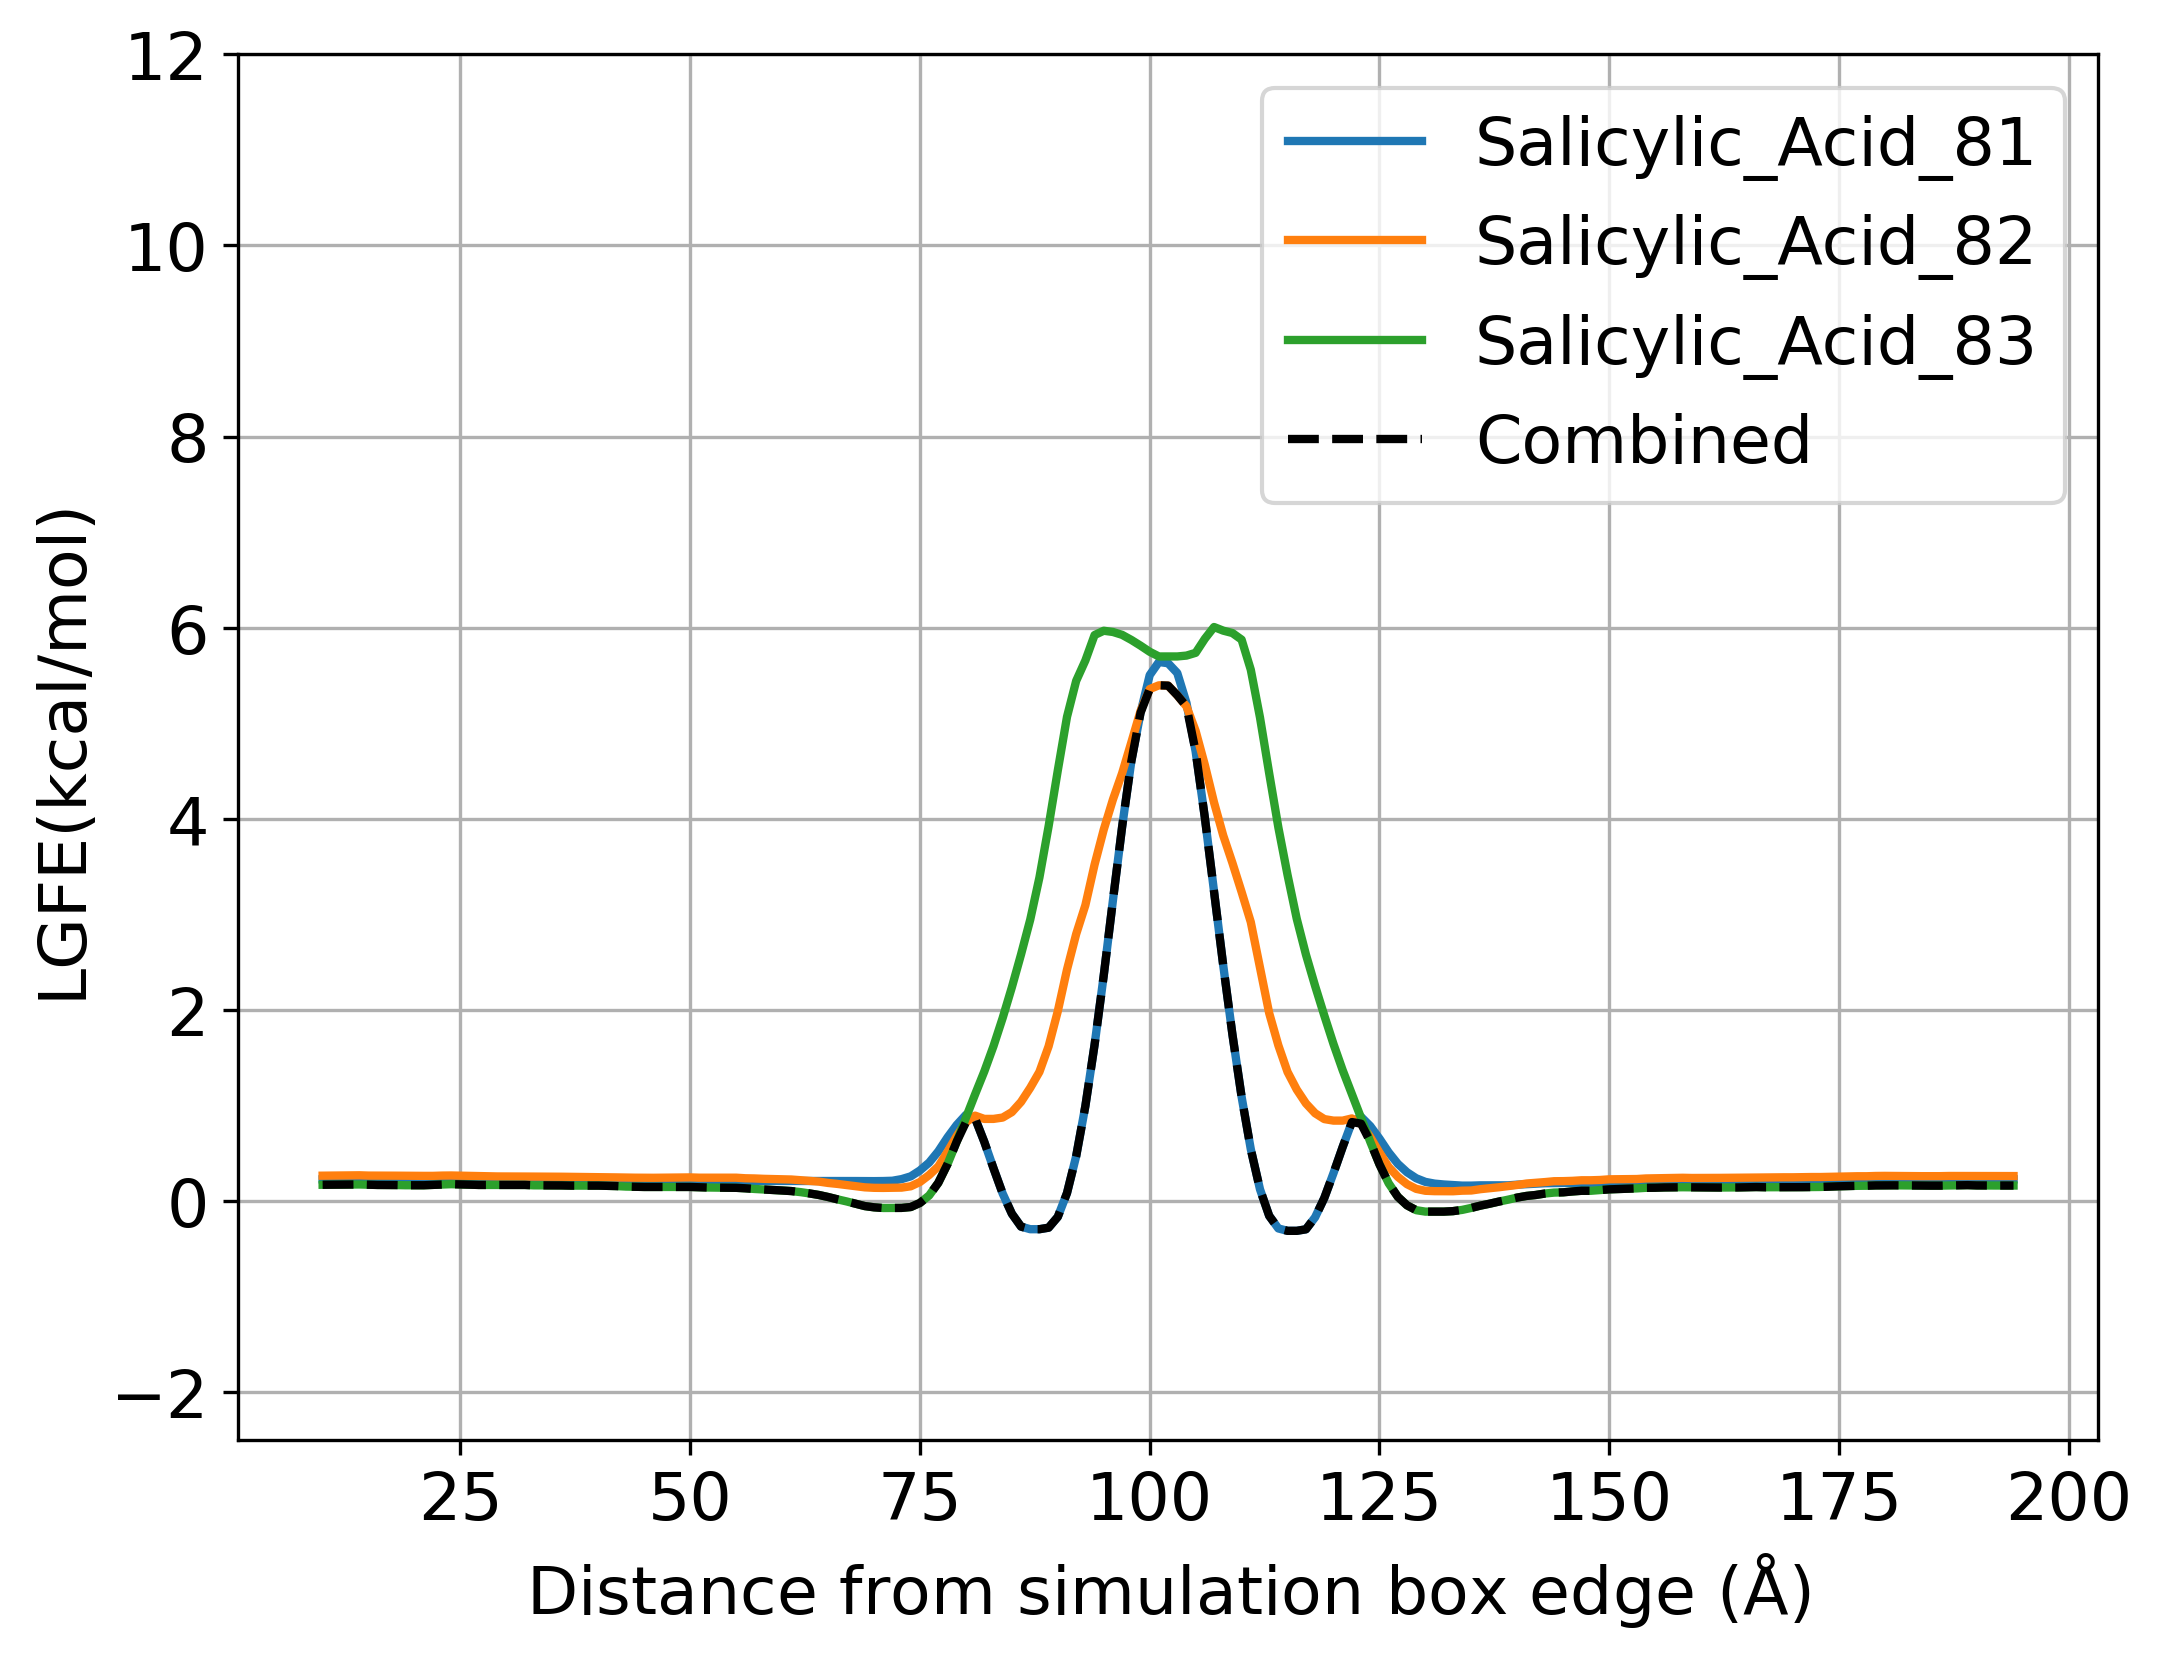

Source data for this figure (header and first rows):
Salicylic_Acid_81, Salicylic_Acid_82, Salicylic_Acid_83
0.23, 0.27, 0.177
0.229, 0.269, 0.177
0.227, 0.269, 0.177
0.227, 0.267, 0.175
0.227, 0.267, 0.173
0.228, 0.267, 0.173
0.226, 0.268, 0.173
0.226, 0.267, 0.174
0.226, 0.268, 0.176
0.227, 0.267, 0.174
0.229, 0.267, 0.172
0.23, 0.268, 0.173
0.231, 0.269, 0.173
0.232, 0.27, 0.174
0.234, 0.271, 0.175
0.233, 0.268, 0.172
0.233, 0.268, 0.17
0.233, 0.268, 0.17
0.232, 0.267, 0.169
0.23, 0.266, 0.167
0.228, 0.265, 0.167
0.227, 0.265, 0.167
0.226, 0.265, 0.171
0.225, 0.268, 0.175
0.224, 0.269, 0.178
0.224, 0.267, 0.176
0.221, 0.265, 0.173
0.219, 0.262, 0.17
0.217, 0.261, 0.17
0.214, 0.259, 0.17
0.212, 0.259, 0.17
0.212, 0.259, 0.17
0.212, 0.258, 0.17
0.212, 0.257, 0.166
0.212, 0.257, 0.166
0.212, 0.257, 0.165
0.212, 0.256, 0.165
0.212, 0.255, 0.163
0.211, 0.254, 0.163
0.209, 0.253, 0.163
0.209, 0.252, 0.163
0.208, 0.252, 0.161
0.207, 0.249, 0.158
0.206, 0.247, 0.153
0.206, 0.246, 0.151
0.206, 0.245, 0.149
0.206, 0.245, 0.149
0.208, 0.246, 0.149
0.211, 0.247, 0.15
0.212, 0.249, 0.149
0.213, 0.249, 0.149
0.214, 0.246, 0.146
0.214, 0.246, 0.143
0.215, 0.246, 0.142
0.215, 0.247, 0.142
0.216, 0.246, 0.14
0.214, 0.24, 0.135
0.212, 0.238, 0.128
0.212, 0.234, 0.123
0.211, 0.232, 0.117
... 145 more rows
